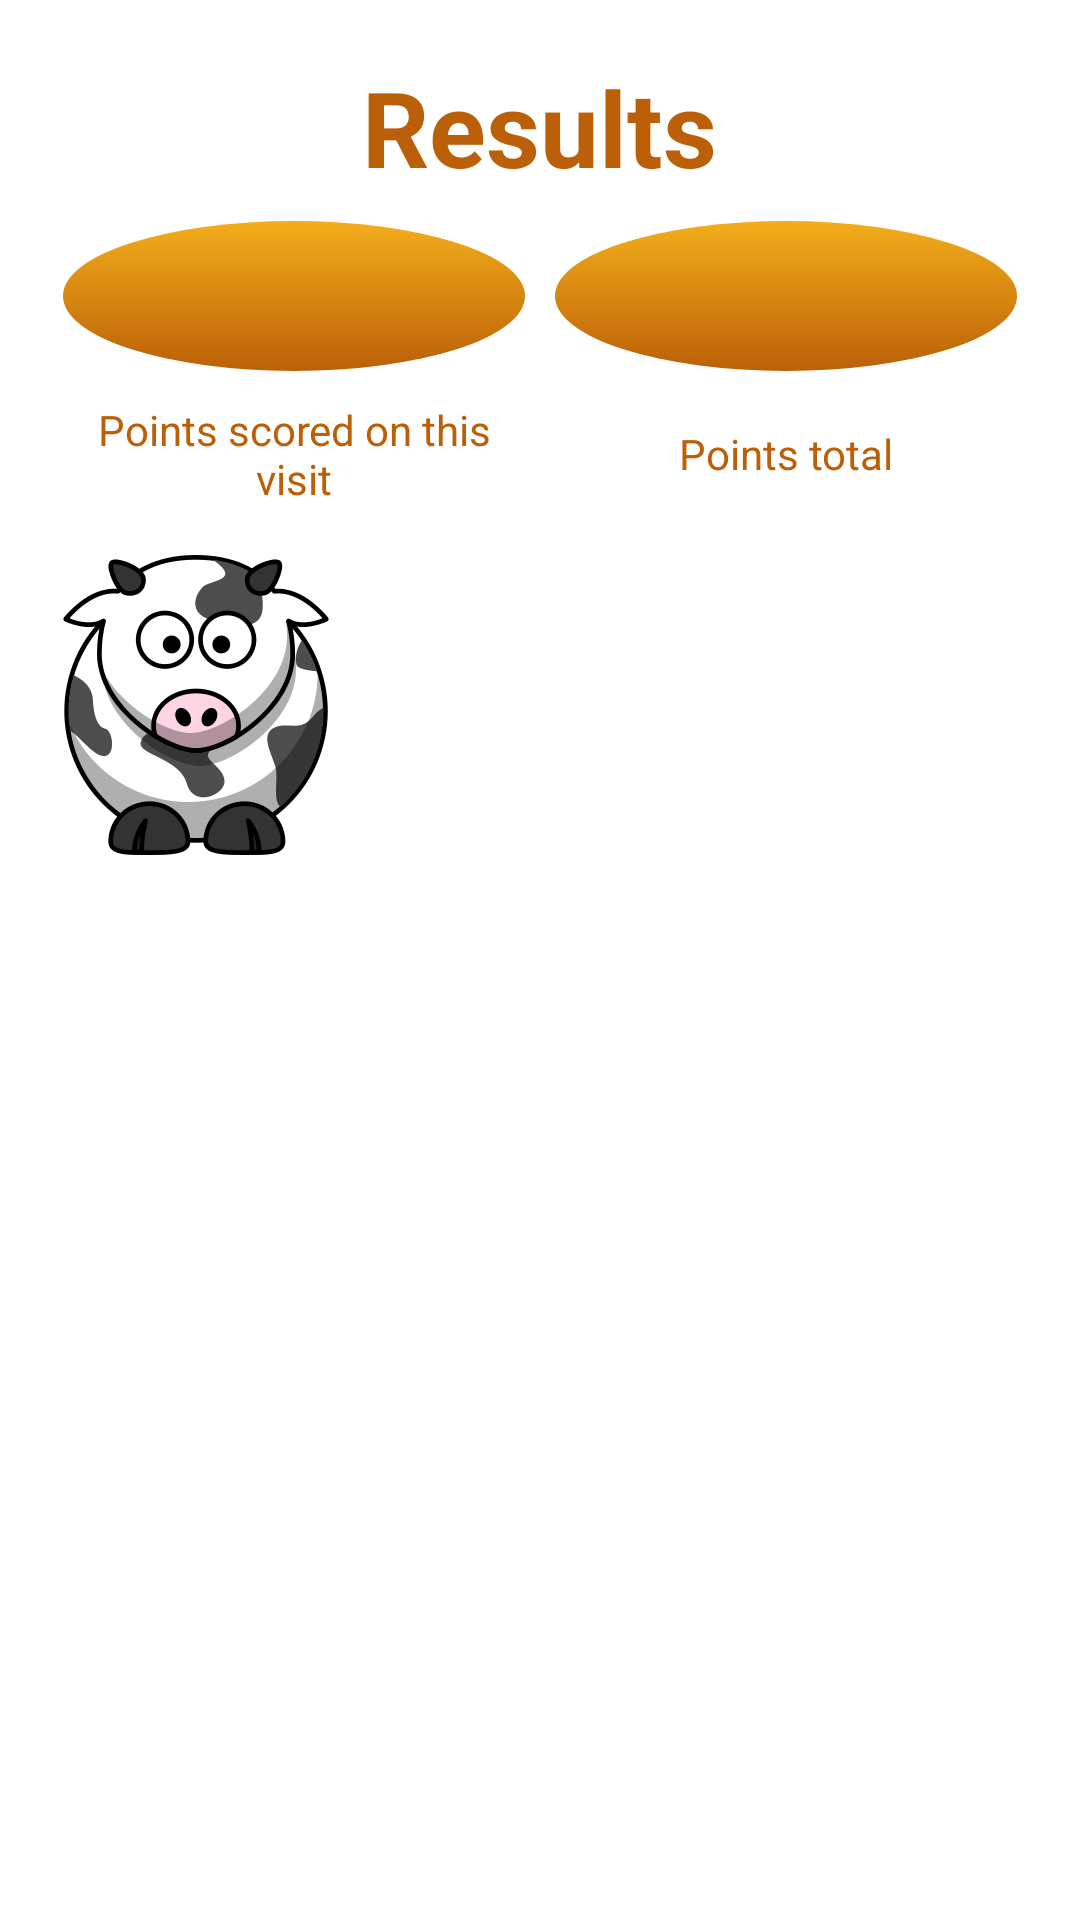

Here is an Android app screen rendered from its layout file. Give the layout XML and the strings, colors and styles it references.
<!-- AndroidManifest.xml: application theme AppTheme -->
<!-- res/layout/results.xml -->
<?xml version="1.0" encoding="utf-8"?>
<LinearLayout xmlns:android="http://schemas.android.com/apk/res/android"
    android:layout_width="match_parent"
    android:layout_height="match_parent"
    android:background="@android:color/white"
    android:orientation="vertical"
    android:paddingBottom="@dimen/activity_vertical_margin"
    android:paddingLeft="@dimen/activity_horizontal_margin"
    android:paddingRight="@dimen/activity_horizontal_margin"
    android:paddingTop="@dimen/activity_vertical_margin" >

    <LinearLayout
        android:layout_width="fill_parent"
        android:layout_height="0dp"
        android:layout_weight="0.35"
        android:orientation="vertical" >

        <TextView
            style="@style/titleText"
            android:layout_width="wrap_content"
            android:layout_height="wrap_content"
            android:text="@string/results" />

        <LinearLayout
            android:layout_width="fill_parent"
            android:layout_height="wrap_content"
            android:orientation="horizontal" >

            <TextView
                android:id="@+id/resultCircleThisTime"
                style="@style/resultCircle"
                android:layout_width="50dp"
                android:layout_height="50dp"
                android:layout_gravity="center"
                android:layout_margin="5dp"
                android:layout_weight="1"
                android:background="@drawable/reward_circle"
                android:gravity="center"/>

            <TextView
                android:id="@+id/resultCircleRewardGoal"
                style="@style/resultCircle"
                android:layout_width="50dp"
                android:layout_height="50dp"
                android:layout_gravity="center"
                android:layout_margin="5dp"
                android:layout_weight="1"
                android:background="@drawable/reward_circle"
                android:gravity="center"/>
        </LinearLayout>

        <LinearLayout
            android:layout_width="fill_parent"
            android:layout_height="wrap_content"
            android:orientation="horizontal" >

            <TextView
                style="@style/mudTextSmaller"
                android:layout_width="0dp"
                android:layout_height="wrap_content"
                android:layout_gravity="center"
                android:layout_margin="5dp"
                android:layout_weight="1"
                android:gravity="center"
                android:text="@string/pointsScoredThisVisit" />

            <TextView
                style="@style/mudTextSmaller"
                android:layout_width="0dp"
                android:layout_height="wrap_content"
                android:layout_gravity="center"
                android:layout_margin="5dp"
                android:layout_weight="1"
                android:gravity="center"
                android:text="@string/pointsTotal" />
        </LinearLayout>

        <View
            style="@style/hr"
            android:layout_width="fill_parent"
            android:layout_height="1dp"
            android:layout_margin="5dp" />

        <LinearLayout
            android:layout_width="fill_parent"
            android:layout_height="wrap_content"
            android:orientation="horizontal" >

            <ImageView
                android:id="@+id/results_resultAnimalIV"
                android:layout_width="wrap_content"
                android:layout_height="wrap_content"
                android:layout_gravity="center_vertical"
                android:layout_marginLeft="5dp"
                android:layout_marginRight="5dp"
                android:src="@drawable/cow"
                android:contentDescription="@string/image" />

            <TextView
                android:id="@+id/results_MessageTV"
                style="@style/mudText"
                android:layout_width="wrap_content"
                android:layout_height="wrap_content"
                android:layout_gravity="center"
                android:layout_margin="5dp"
                android:gravity="center" />
        </LinearLayout>

        <View
            style="@style/hr"
            android:layout_width="fill_parent"
            android:layout_height="1dp"
            android:layout_margin="5dp" />



        <ListView
            android:id="@+id/results_resultsLV"
            android:layout_width="match_parent"
            android:layout_height="wrap_content"
            android:layout_marginTop="10dp"
            android:listSelector="@android:color/transparent" >
        </ListView>
    </LinearLayout>

</LinearLayout>
<!-- resources referenced by this layout -->
<resources>
  <dimen name="activity_horizontal_margin">16dp</dimen>
  <dimen name="activity_vertical_margin">16dp</dimen>
  <!-- drawable cow: png bitmap (drawable-hdpi, 12472 bytes) -->
  <!-- drawable reward_circle (drawable) -->
  <?xml version="1.0" encoding="utf-8"?>
  <shape xmlns:android="http://schemas.android.com/apk/res/android" android:shape="oval" >
      <gradient android:startColor="#f3ae1b" 
          android:endColor="#bb6008"
              android:angle="270"/>
  </shape>
  <string name="image">image</string>
  <string name="pointsScoredThisVisit">Points scored on this visit</string>
  <string name="pointsTotal">Points total</string>
  <string name="results">Results</string>
  <style name="hr"> 
          <item name="android:background">@drawable/hr_brown</item> 
          <item name="android:contentDescription">hr</item> 
          <item name="android:layout_width">fill_parent</item>
      	<item name="android:layout_height">1dp</item>
      </style>
  <style name="mudText">
  	    <item name="android:textColor">#bb6008</item>
  	    <item name="android:textSize">16sp</item>
  	</style>
  <style name="mudTextSmaller">
  	    <item name="android:textColor">#bb6008</item>
  	    <item name="android:textSize">14sp</item>
  	</style>
  <style name="resultCircle">
   	   	<item name="android:textColor">#ffffff</item>
  	    <item name="android:textSize">20sp</item>
     	</style>
  <style name="titleText">
  	    <item name="android:layout_width">fill_parent</item>
  	    <item name="android:layout_height">wrap_content</item>
  	    <item name="android:textColor">#bb6008</item>
  	    <item name="android:gravity">center</item>
  	    <item name="android:layout_margin">3dp</item>
  	    <item name="android:textSize">35sp</item>
  	    <item name="android:textStyle">bold</item>
  	    <item name="android:shadowColor">#000000</item>
  	    <item name="android:layout_gravity">center</item>
  	</style>
  <style name="AppTheme" parent="android:Theme.NoTitleBar.Fullscreen">
          
      </style>
</resources>
